Run: headless pygame with SDL's dummy video driver; simulated clock (each Clock.tick advances the game by its frame time, no real sleeping); random seed 0; keys injected as events and as key.get_pressed() state; mouse plan: one left click at the window centre at the start of phase 2, then a move to the lower-right quarter at the start of phase 3.
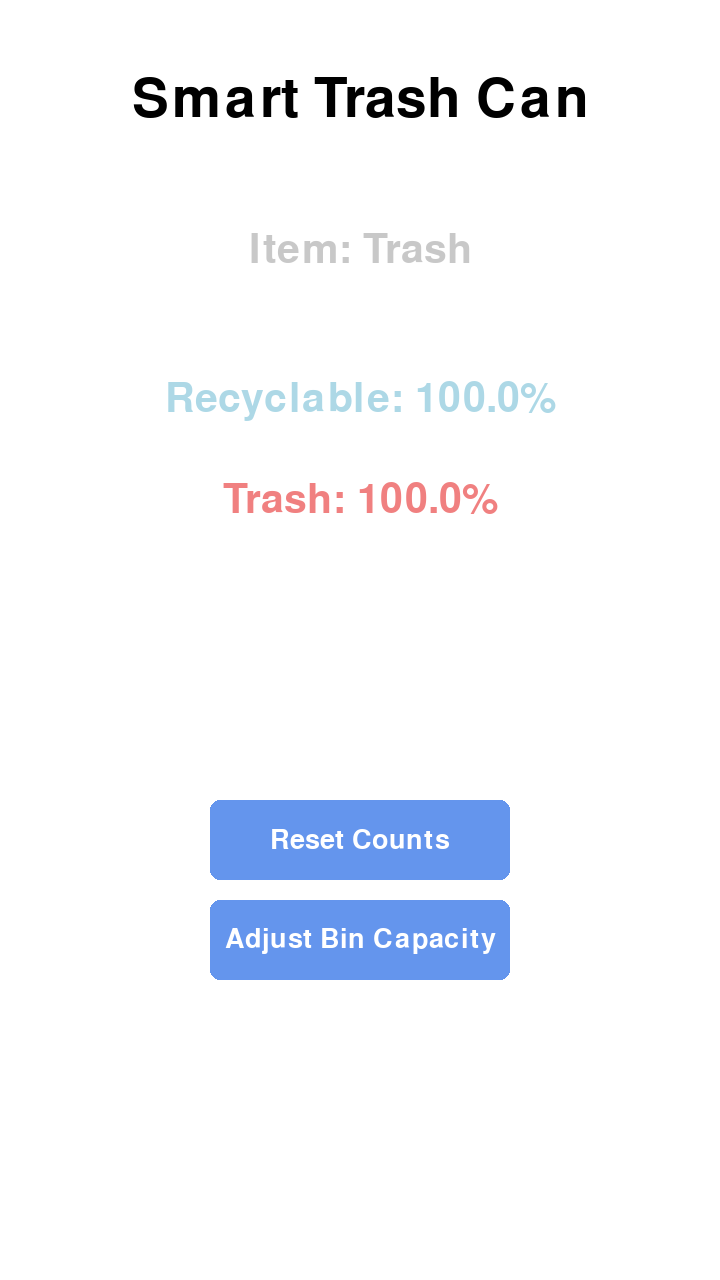
Frame 1 of 4 · flips 1–60 · no input
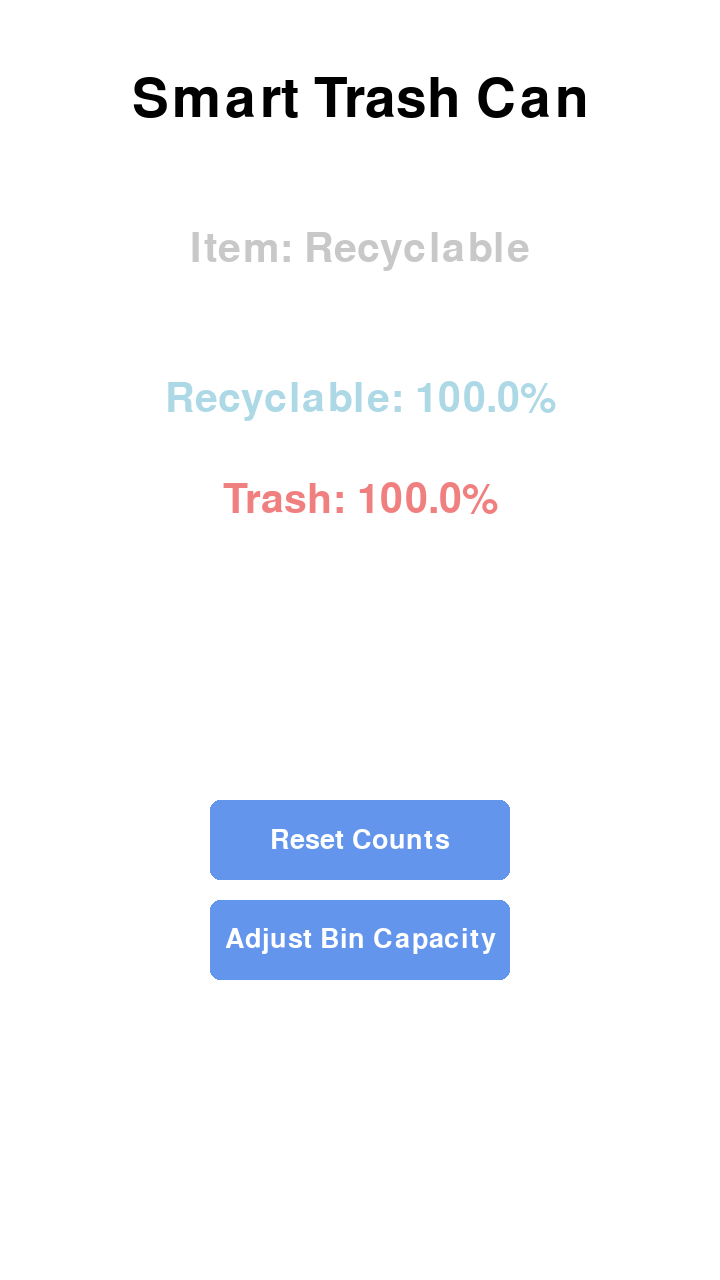
Frame 2 of 4 · flips 61–180 · clicked the window centre · tapped SPACE, RETURN · held RIGHT (→), D
Frame 3 of 4 · flips 181–300 · moved the mouse to the lower-right quarter · held DOWN (↓), S · screen unchanged from frame 2, image omitted
Frame 4 of 4 · flips 301–420 · held LEFT (←), A, UP (↑), W · screen same as frame 1, image omitted

The pygame program that drew these frames:

import pygame
import random  # Simulating classification
import threading
import time

# Initialize pygame
pygame.init()

# Screen dimensions and setup
screen_width, screen_height = 720, 1280
screen = pygame.display.set_mode((screen_width, screen_height))
pygame.display.set_caption("Smart Trash Can")

# Colors
WHITE = (255, 255, 255)
LIGHT_BLUE = (173, 216, 230)
LIGHT_CORAL = (240, 128, 128)
BLACK = (0, 0, 0)
GRAY = (200, 200, 200)
BUTTON_COLOR = (100, 149, 237)
BUTTON_HOVER_COLOR = (65, 105, 225)

# Fonts
font_large = pygame.font.Font(None, 80)
font_medium = pygame.font.Font(None, 60)
font_small = pygame.font.Font(None, 40)

# Variables
bin_capacity = 10  # Default: 10 gallons
trash_count = 0
recycle_count = 0
item_volume = 0.15  # Assume each item takes 0.15 gallons
current_item = "Scanning..."
running = True

# Button dimensions
button_width, button_height = 300, 80
reset_button_rect = pygame.Rect((screen_width // 2 - button_width // 2, 800), (button_width, button_height))
settings_button_rect = pygame.Rect((screen_width // 2 - button_width // 2, 900), (button_width, button_height))

# Function to simulate classifying items continuously (Replace with actual detection)
def classify_item():
    global trash_count, recycle_count, current_item
    while running:
        time.sleep(3)  # Simulate scanning every 3 seconds
        item = random.choice(["Recyclable", "Trash"])

        if item == "Recyclable":
            recycle_count += 1
        else:
            trash_count += 1

        current_item = item

# Function to reset the counts
def reset_counts():
    global trash_count, recycle_count, current_item
    trash_count = 0
    recycle_count = 0
    current_item = "Scanning..."

# Function to render text centered on the screen
def render_text_centered(text, font, color, y):
    text_surface = font.render(text, True, color)
    text_rect = text_surface.get_rect(center=(screen_width // 2, y))
    screen.blit(text_surface, text_rect)

# Function to render a button
def render_button(rect, text, font, color, hover_color, mouse_pos):
    pygame.draw.rect(screen, hover_color if rect.collidepoint(mouse_pos) else color, rect, border_radius=10)
    text_surface = font.render(text, True, WHITE)
    text_rect = text_surface.get_rect(center=rect.center)
    screen.blit(text_surface, text_rect)

# Start the classification thread
threading.Thread(target=classify_item, daemon=True).start()

# Main loop
while running:
    mouse_pos = pygame.mouse.get_pos()
    mouse_click = False

    for event in pygame.event.get():
        if event.type == pygame.QUIT:
            running = False
        elif event.type == pygame.MOUSEBUTTONDOWN:
            if event.button == 1:  # Left mouse button
                mouse_click = True

    # Check button clicks
    if mouse_click:
        if reset_button_rect.collidepoint(mouse_pos):
            reset_counts()
        elif settings_button_rect.collidepoint(mouse_pos):
            bin_capacity = max(4, min(32, bin_capacity + 1))  # Example adjustment

    # Calculate percentages
    recycle_percentage = min((recycle_count * item_volume / bin_capacity) * 100, 100)
    trash_percentage = min((trash_count * item_volume / bin_capacity) * 100, 100)

    # Clear screen
    screen.fill(WHITE)

    # Render labels
    render_text_centered(f"Smart Trash Can", font_large, BLACK, 100)
    render_text_centered(f"Item: {current_item}", font_medium, GRAY, 250)
    render_text_centered(f"Recyclable: {recycle_percentage:.1f}%", font_medium, LIGHT_BLUE, 400)
    render_text_centered(f"Trash: {trash_percentage:.1f}%", font_medium, LIGHT_CORAL, 500)

    # Render buttons
    render_button(reset_button_rect, "Reset Counts", font_small, BUTTON_COLOR, BUTTON_HOVER_COLOR, mouse_pos)
    render_button(settings_button_rect, "Adjust Bin Capacity", font_small, BUTTON_COLOR, BUTTON_HOVER_COLOR, mouse_pos)

    # Update display
    pygame.display.flip()

# Quit pygame
pygame.quit() 
